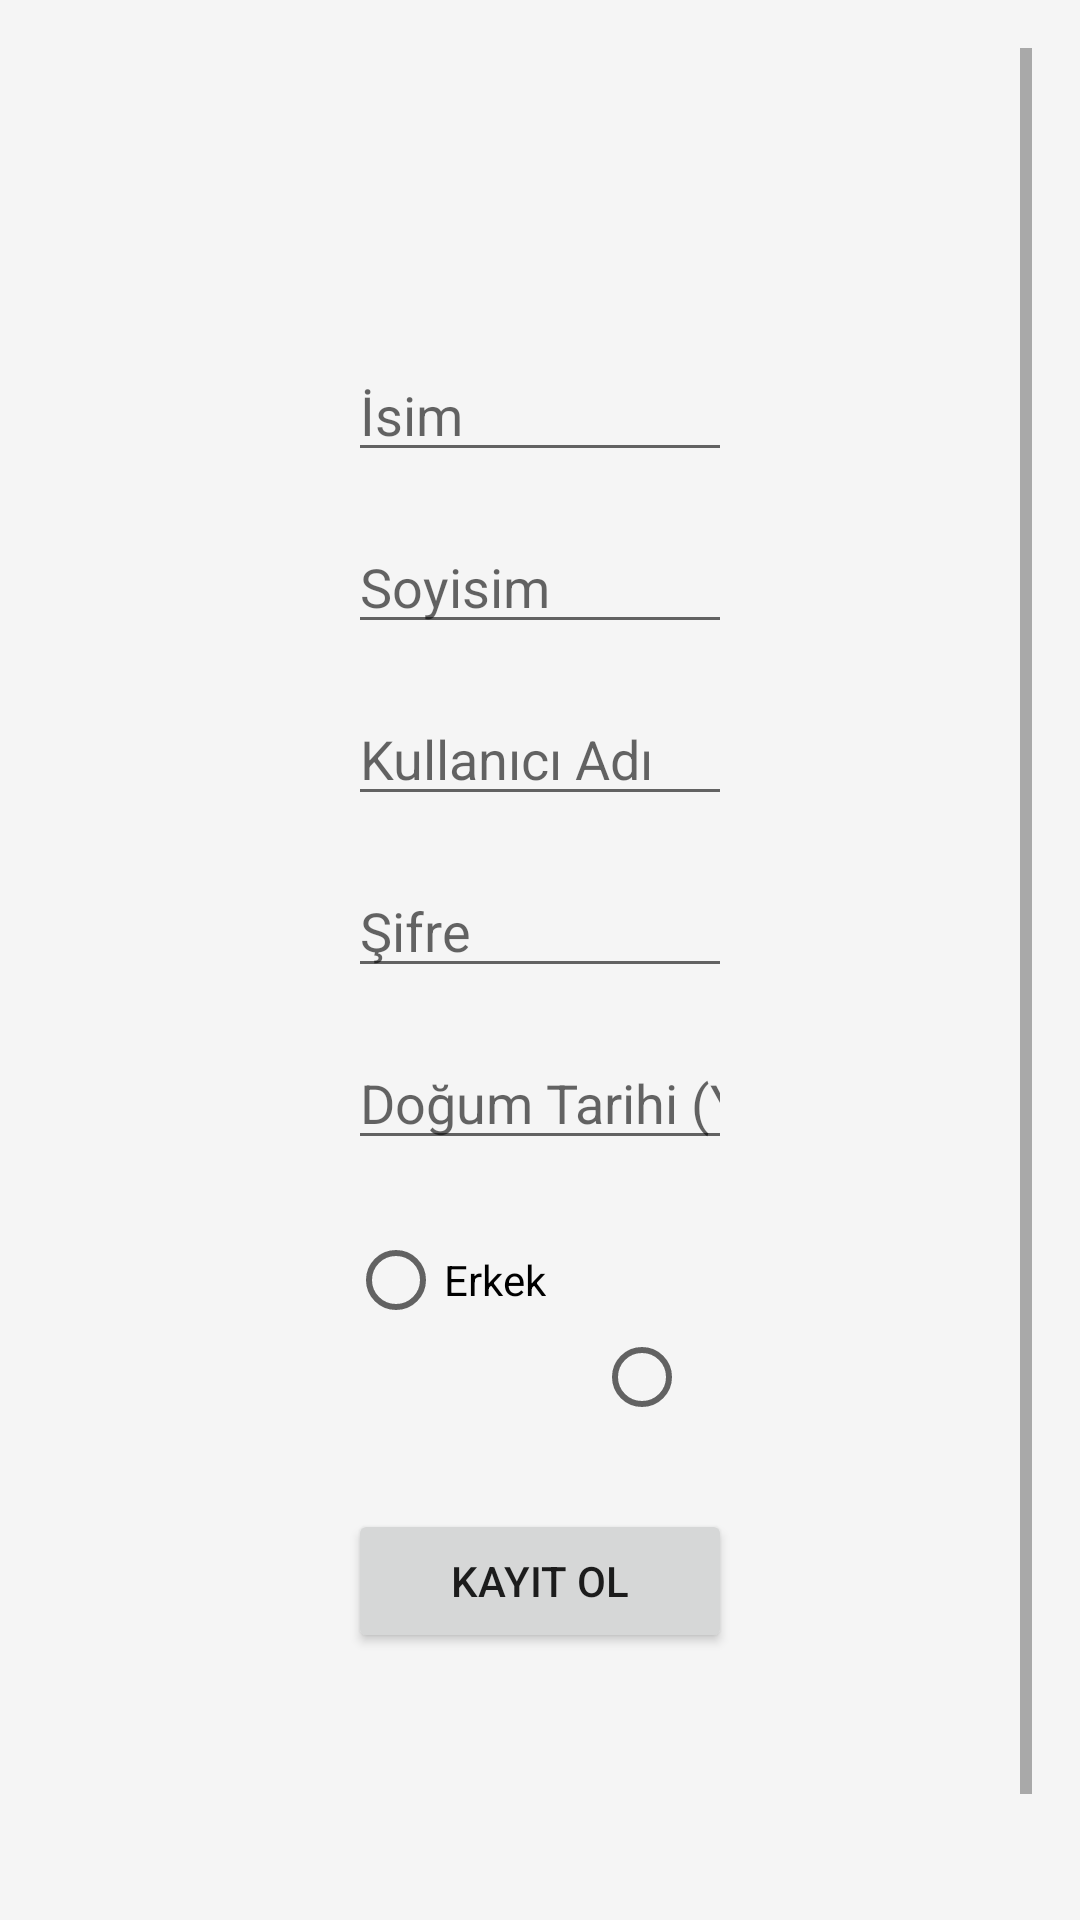

This screen was rendered from an Android layout file. Write that file and the resources it references.
<!-- AndroidManifest.xml: application theme Theme.YemekTarifiApp -->
<!-- res/layout/activity_register.xml -->
<?xml version="1.0" encoding="utf-8"?>
<androidx.constraintlayout.widget.ConstraintLayout
    xmlns:android="http://schemas.android.com/apk/res/android"
    android:layout_width="match_parent"
    android:layout_height="match_parent"
    android:padding="16dp"
    android:background="@color/background">

    <ScrollView
        android:layout_width="match_parent"
        android:layout_height="match_parent"
        android:fillViewport="true">

        <LinearLayout
            android:id="@+id/formContainer"
            android:layout_width="match_parent"
            android:layout_height="wrap_content"
            android:orientation="vertical"
            android:padding="100dp"
            android:gravity="center_horizontal">

            <EditText
                android:id="@+id/firstNameEditText"
                android:layout_width="match_parent"
                android:layout_height="wrap_content"
                android:hint="@string/first_name_hint"
                android:inputType="text"
                android:layout_marginBottom="16dp" />

            <EditText
                android:id="@+id/lastNameEditText"
                android:layout_width="match_parent"
                android:layout_height="wrap_content"
                android:hint="@string/last_name_hint"
                android:inputType="text"
                android:layout_marginBottom="16dp" />

            <EditText
                android:id="@+id/usernameEditText"
                android:layout_width="match_parent"
                android:layout_height="wrap_content"
                android:hint="@string/username_hint"
                android:inputType="text"
                android:layout_marginBottom="16dp" />

            <EditText
                android:id="@+id/passwordEditText"
                android:layout_width="match_parent"
                android:layout_height="wrap_content"
                android:hint="@string/password_hint"
                android:inputType="textPassword"
                android:layout_marginBottom="16dp" />

            <EditText
                android:id="@+id/birthDateEditText"
                android:layout_width="match_parent"
                android:layout_height="wrap_content"
                android:hint="@string/birth_date_hint"
                android:inputType="text"
                android:focusable="false"
                android:clickable="true"
                android:onClick="showDatePickerDialog"
                android:layout_marginBottom="16dp" />

            <RadioGroup
                android:id="@+id/genderRadioGroup"
                android:layout_width="match_parent"
                android:layout_height="wrap_content"
                android:orientation="horizontal"
                android:layout_marginBottom="16dp">

                <RadioButton
                    android:id="@+id/maleRadioButton"
                    android:layout_width="wrap_content"
                    android:layout_height="wrap_content"
                    android:text="@string/male"
                    android:layout_marginEnd="16dp" />

                <RadioButton
                    android:id="@+id/femaleRadioButton"
                    android:layout_width="wrap_content"
                    android:layout_height="wrap_content"
                    android:text="@string/female"
                    android:layout_marginEnd="16dp" />

                <RadioButton
                    android:id="@+id/otherRadioButton"
                    android:layout_width="wrap_content"
                    android:layout_height="wrap_content"
                    android:text="@string/other" />
            </RadioGroup>

            <Button
                android:id="@+id/registerButton"
                android:layout_width="match_parent"
                android:layout_height="wrap_content"
                android:text="@string/register_button_text" />

        </LinearLayout>

    </ScrollView>

</androidx.constraintlayout.widget.ConstraintLayout>
<!-- resources referenced by this layout -->
<resources>
  <color name="background">#F5F5F5</color>
  <string name="birth_date_hint">Doğum Tarihi (YYYY-MM-DD)</string>
  <string name="female">Kadın</string>
  <string name="first_name_hint">İsim</string>
  <string name="last_name_hint">Soyisim</string>
  <string name="male">Erkek</string>
  <string name="other">Diğer</string>
  <string name="password_hint">Şifre</string>
  <string name="register_button_text">Kayıt Ol</string>
  <string name="username_hint">Kullanıcı Adı</string>
  <style name="Theme.YemekTarifiApp" parent="Theme.MaterialComponents.DayNight.DarkActionBar">
          
          <item name="colorPrimary">@color/purple_500</item>
          <item name="colorPrimaryVariant">@color/purple_700</item>
          <item name="colorOnPrimary">@color/white</item>
          
          <item name="colorSecondary">@color/teal_200</item>
          <item name="colorSecondaryVariant">@color/teal_700</item>
          <item name="colorOnSecondary">@color/black</item>
          
          <item name="android:statusBarColor" tools:targetApi="l">@color/purple_700</item>
          
      </style>
  <color name="purple_500">#9C27B0</color>
  <color name="purple_700">#7B1FA2</color>
  <color name="white">#FFFFFF</color>
  <color name="teal_200">#03DAC5</color>
  <color name="teal_700">#018786</color>
  <color name="black">#000000</color>
</resources>
